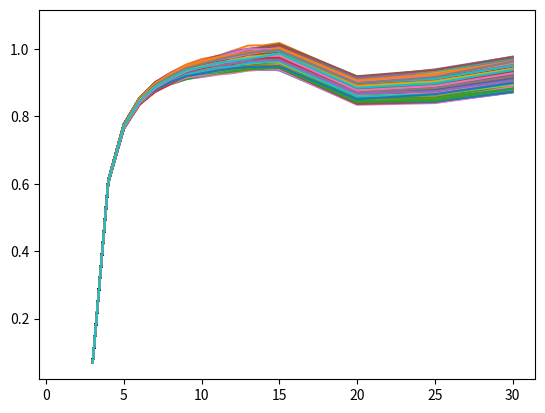

Python code for this plot:
import numpy as np
from scipy.stats import norm
import matplotlib.pyplot as plt

class QgyModel:
    def __init__(self):
        #preset parameters
        self.R_Tk_y = -0.01 * np.array([0.85, 1.12, 0.15, 0.13, 0.19, 0.31, 0.39, 0.40, 0.55, 0.44, 0.39, 0.40, 0.54, 0.52, 0.47, 0.47, 0.28, 0.65])
        self.Phi_G =   0.01 * np.array([0.66, 1.58, 2.35, 2.81, 3.05, 3.33, 3.48, 3.59, 3.62, 3.66, 3.68, 3.72, 3.72, 3.78, 3.80, 3.83, 4.05, 3.84])
        self.v_Tk_y = -0.01 * np.array([13.68,22.53,6.77, 5.40, 6.46, 7.76, 8.25, 8.71, 11.97, 9.04, 9.24, 9.77,12.19,11.20,9.58,12.13, 6.45, 13.88])
        self.rho_Tk_y = 0.01 *np.array([0.0,  9.9, 13.4, 53.7, 43.0, 57.8, 52.9, 58.8, 56.8, 58.3, 61.1, 62.8, 60.2, 61.4, 61.5, 60.9, 62.2, 59.7])
        self.n = self.R_Tk_y.size

        self.n_per_year = 100
        self.rho_n_y1 = 0.6
        self.psi_Tk_y1y2 = None
        self.psi_Tk_y1 = None
        self.G_Tk_y1 = None
        self.G_Tk_y2 = None
        self.phi_Tk_y1 = None
        self.phi_Tk_n1 = np.ones(self.n) * 0.02
        self.A_tk = None

        #n+1 points to deal with n and n-1
        self.I0_Tk = np.array([1, 1.01, 1.02, 1.03, 1.04, 1.05, 1.06, 1.07, 1.08, 1.09, 1.1, 1.11, 1.12, 1.13, 1.14, 1.15, 1.16, 1.17, 1.18])
        self.Tk = np.array([0, 1, 2, 3, 4, 5, 6, 7, 8, 9, 10, 11, 12, 13, 14, 15, 20, 25, 30])
        self.G_Tk_y1 = None #integration, additional zero for the first point
        self.G_Tk_y2 = None #integration, additional zero for the first point
        self.G_Tk_ny1 = None #integration, additional zero for the first point

    def computeG_Tk_y(self):
        #integrate (sigma)^2 from 0 to t
        sigma = np.exp(self.R_Tk_y * self.Tk[1:])
        self.G_Tk_y1 = self.G_Tk_y2 = np.concatenate([[0], np.cumsum(sigma * sigma * (self.Tk[1:] - self.Tk[0:-1]))])

    def computeG_Tk_ny(self):
        #integrate (sigma)^2 from 0 to t
        sigma = np.exp(self.R_Tk_y * self.Tk[1:])
        self.G_Tk_ny1 = np.concatenate([[0], np.cumsum(self.rho_n_y1 * sigma * (self.Tk[1:] - self.Tk[:-1]))])

    def computePsi_Tk_y1y2(self):
        self.psi_Tk_y1y2 = self.v_Tk_y * np.sqrt(1 - self.rho_Tk_y * self.rho_Tk_y) / np.sqrt(self.G_Tk_y1[1:] * self.G_Tk_y2[1:])

    def computePsi_Tk_y1(self):
        self.psi_Tk_y1 = -2 * np.abs(self.v_Tk_y) * self.rho_Tk_y/self.G_Tk_y1[1:]

    def computePhi_tk_y(self):
        self.phi_Tk_y1 = self.Phi_G * np.sqrt(self.G_Tk_y1[1:])

    def computeATk(self):
        #return is a vector on Tk
        k = self.n
        ans = np.empty(k)
        #compute last term
        G_0Tk = self.G_tT(0, k)
        phi_Tk_n = np.array([self.phi_Tk_n1[-1], 0, 0])
        psi_Tk_n = np.array([[0, 0, 0],[0, 0, 0], [0, 0, 0]])
        E_0Tk = self.E_tT(phi_Tk_n, psi_Tk_n, G_0Tk)

        H1 = np.array([self.phi_Tk_n1[-1], self.phi_Tk_y1[-1], 0])
        H2 = np.array([[0, 0, 0],
                       [0, self.psi_Tk_y1[-1], self.psi_Tk_y1y2[-1]],
                       [0, self.psi_Tk_y1y2[-1], 0]])
        for i in range(k, 0, -1):
            #compute each term
            M = self.M_tT(H2, i-1, i)
            theta1 = M.dot(H1)
            theta2 = M.dot(H2)
            GTT = self.G_tT(i-1, i)
            E_TT = self.E_tT(H1, H2, GTT)

            ans[i-1] = np.log(E_0Tk)/k - np.log(E_TT)
            #iterate H
            theta1[1] += self.psi_Tk_y1[i-1]
            theta2[1][1] += self.psi_Tk_y1[i-1]
            theta2[2][1] += self.psi_Tk_y1y2[i-1]
            theta2[1][2] += self.psi_Tk_y1y2[i-1]
            H1 = theta1
            H2 = theta2
        self.A_tk = ans

    def computeYtkDtk(self):
        sigma1 = 0.2
        sigma2 = 0.2
        [x_n, x_y1] = self.generate_two_correlated_gauss(sigma1, sigma2, self.rho_n_y1, self.n * self.n_per_year, 1/self.n_per_year)
        x_y2 = self.generate_one_gauss(sigma2, self.n * self.n_per_year, 1/self.n_per_year)

        x_Tk_y1 = x_y1[::self.n_per_year]
        x_Tk_y2 = x_y2[::self.n_per_year]

        self.Y_Tk = self.I0_Tk[1:]/self.I0_Tk[0:-1] * np.exp(self.A_tk - (self.phi_Tk_y1
                                                                    + 0.5 * self.psi_Tk_y1 * x_Tk_y1
                                                                    + self.psi_Tk_y1y2 * x_Tk_y2) * x_Tk_y1)

    def doSimulation(self):
        #initialize, setup parameters
        self.computeG_Tk_ny()
        self.computeG_Tk_y()
        self.computePhi_tk_y()
        self.computePsi_Tk_y1()
        self.computePsi_Tk_y1y2()
        self.computeATk()

        #start simulation
        for i in range(5000):
            self.computeYtkDtk()
            plt.plot(qgy.Tk[1:], qgy.Y_Tk)
        plt.show()

    def E_tT(self, phi, psi, G):
        M = np.linalg.inv(np.eye(3,3) + psi.dot(G))
        ans = np.power(np.linalg.det(M), 0.5) * np.exp(0.5 * np.dot(G.dot(M).dot(phi), phi))
        return ans

    def M_tT(self, psi, i, k):
        G = self.G_tT(i, k)
        return np.linalg.inv(np.eye(3,3) + psi * G)

    def G_tT(self, i, k):
        G_tT_ny1 = self.G_Tk_ny1[k]-self.G_Tk_ny1[i]
        G_t_y1 = self.G_Tk_y1[k] - self.G_Tk_y1[i]
        return np.array([[self.Tk[k] - self.Tk[i], G_tT_ny1, 0],
                        [G_tT_ny1, G_t_y1, 0],
                        [0, 0, G_t_y1]])

    @staticmethod
    def generate_two_correlated_gauss(sigma1, sigma2, rho, n, dt):
        dw1 = norm.rvs(size=n, scale=dt)
        dw2 = norm.rvs(size=n, scale=dt)

        dx1 = dw1 * sigma1
        dx2 = dw1 * sigma2 * rho + dw2 * np.sqrt(1 - rho * rho) * sigma2

        x1 = np.cumsum(dx1, axis=-1)
        x2 = np.cumsum(dx2, axis=-1)

        return [x1, x2]

    @staticmethod
    def generate_one_gauss(sigma, n, dt):
        dw = norm.rvs(size=n, scale=dt)
        dx = dw * sigma
        x = np.cumsum(dx, axis=-1)
        return x


if __name__ == "__main__":
    qgy = QgyModel()
    qgy.doSimulation()
